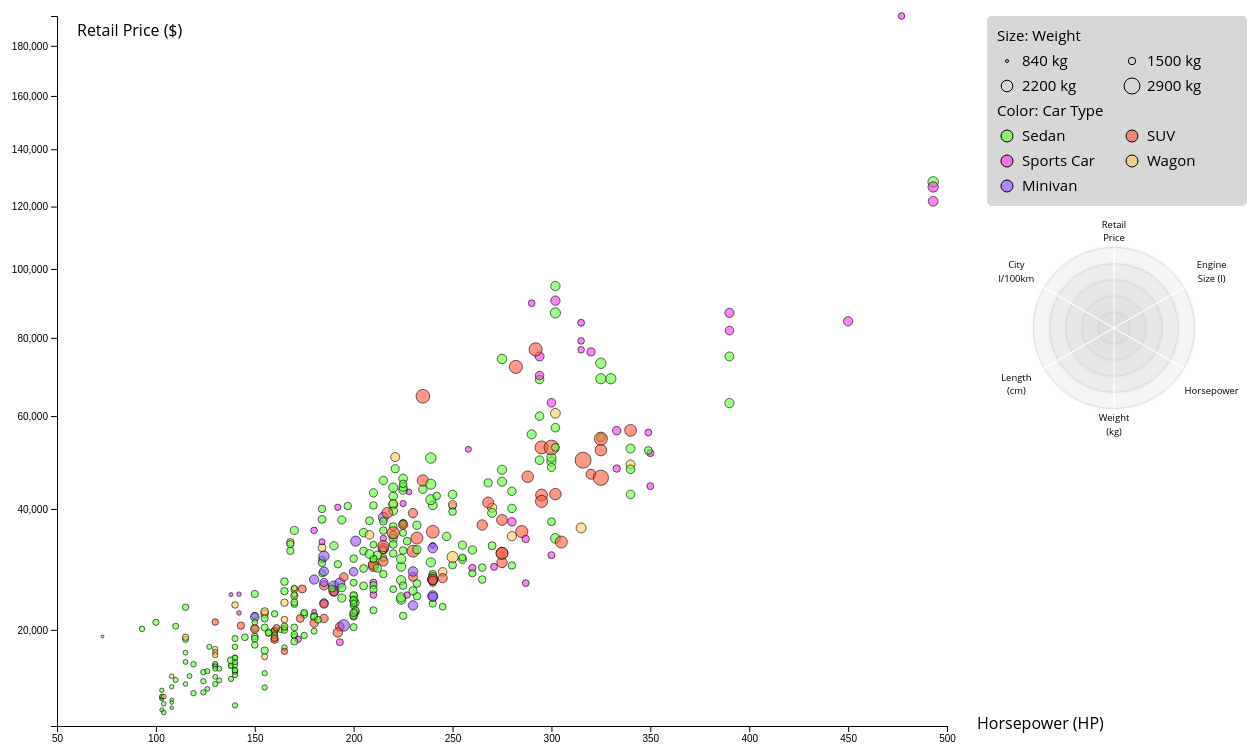
D3 v5 page, settled after 480 driven frames (8 s of simulated time); the page loaded 1 data file(s).


// ── main.js
// sources and inspirations:
// https://d3-graph-gallery.com/graph/scatter_basic.html
// http://bl.ocks.org/mthh/7e17b680b35b83b49f1c22a3613bd89f
// https://www.d3indepth.com/scales/
// https://gramener.github.io/d3js-playbook/events.html
// https://chartio.com/resources/tutorials/how-to-resize-an-svg-when-the-window-is-resized-in-d3-js/

var d3; // Minor workaround to avoid error messages in editors

// map to store all selected circles
const mapRadar = new Map()

// Waiting until document has loaded
window.onload = () => {

    //#region helperFunctions

    // function to format number to include comma every 3 digits
    function numberWithCommas(x) { return x.toString().replace(/\B(?=(\d{3})+(?!\d))/g, ","); }

    // conversion from miles per gallon to liters per 100 kilometers
    function mpg2lp100km(x) { return 235.215 / x; }

    // conversion between pounds and kilograms
    function lbs2kg(x) { return Math.round(x / 2.205); }

    // conversion between inches and centimeters
    function in2cm(x) { return Math.round(x * 2.54); }

    // clamp value between minimum and maximum
    function clamp(num, min, max) { return Math.min(Math.max(num, min), max); }
    //#endregion

    // set the dimensions and margins of the graph
    const margin = {top: 10, right: 300, bottom: 30, left: 60},
            width = 1250 - margin.left - margin.right,
            height = 750 - margin.top - margin.bottom;

    // append the svg object to the body of the page
    const svg = d3.select("#scatterplot")
        .append("svg")
        .attr("width", width + margin.left + margin.right)
        .attr("height", height + margin.top + margin.bottom)
        .append("g")
        .attr("transform", `translate(${margin.left}, ${margin.top})`);

    //Read the data
    d3.csv("Assets/cars.csv").then(function(data) {
        for(let i = 0; i < data.length; i++) {
            data[i].id = i;
        }

        //#region data dimensions
        // Add X axis
        const maxHP = d3.max(data, function(d) { return +d["Horsepower(HP)"]; });
        const x = d3.scaleLinear()
            .domain([50, maxHP])
            .range([0, width])
            .nice();
        svg.append("g")
            .attr("transform", `translate(0, ${height})`)
            .call(d3.axisBottom(x));
        svg.append("text")
            .attr("transform", "translate(920, " + (height + 3) + ")")
            .style("font-family", "Raleway, Open Sans, sans-serif")
            .text("Horsepower (HP)")

        // Add Y axis
        const maxRetail = d3.max(data, function(d) { return +d["Retail Price"]; });
        const y = d3.scaleSqrt()
            .domain([9000, maxRetail])
            .range([ height, 0])
        svg.append("g")
            .call(d3.axisLeft(y));
        svg.append("text")
            .attr("transform", "translate(20, 20)")
            .style("font-family", "Raleway, Open Sans, sans-serif")
            .text("Retail Price ($)")

        // add size
        const maxSize = lbs2kg(d3.max(data, function(d) { return +d["Weight"]; }));
        const minSize = lbs2kg(d3.min(data, function(d) { return +d["Weight"]; }));
        const size = d3.scaleLinear()
            .domain([minSize, maxSize])
            .range([1.5, 8])

        // add color
        const color = d3.scaleOrdinal()
            .domain(["Sedan", "SUV", "Sports Car", "Wagon", "Minivan"])
            .range(["#5eff36", "#ff5436", "#f534eb", "#ffc953", "#9253ff"])
        //#endregion

        // Add dots, add four data dimensions
        svg.append('g')
            .selectAll("dot")
            .data(data)
            .join("circle")
            .attr("id", function(d) { return "dot-"+d.id; })
            .attr("cx", function (d) { return x(d["Horsepower(HP)"]); } )
            .attr("cy", function (d) { return y(d["Retail Price"]); } )
            .attr("r", function(d) { return size(lbs2kg(d["Weight"])); })
            .attr("fill", function(d) { return color(d["Type"]); })
            .attr("fill-opacity", 0.6)
            .attr("stroke", "#000000")
            .attr("stroke-width", 1)
            .attr("stroke-opacity", 0.6)
            .style("cursor", "pointer")

        // Add hover tooltip and click to show in radarChart eventListeners
        svg.selectAll("circle")
            .on("mouseover",(d, id) => {    // event listener to show tooltip on hover
                d3.select("#bubble-tip-"+d.id)
                    .style("display","block");
            })
            .on("mouseout", (d, id) => {    // event listener to hide tooltip after hover
                d3.select("#bubble-tip-"+d.id)
                    .style("display","none");
            })
            .on("click", function(d) {    // event listener to make tooltip remain visible on click
                if(!mapRadar.has(d.id)){
                    d3.select(this)
                        .attr("fill-opacity", 1)
                        .attr("stroke-opacity", 1)
                        .attr("stroke", "rebeccapurple")
                        .attr("stroke-width", 5)
                    mapRadar.set(d.id, {
                        name: d["Name"],
                        axes:[
                            {axis: "Retail Price", value: d["Retail Price"], domain: [0, maxRetail]},
                            {axis: "Engine Size (l)", value: d["Engine Size (l)"], domain: [0, d3.max(data, (d)=>d["Engine Size (l)"])]},
                            {axis: "Horsepower", value: d["Horsepower(HP)"], domain: [0, maxHP]},
                            {axis: "Weight (kg)", value: lbs2kg(d["Weight"]), domain: [minSize/2, maxSize]},
                            {axis: "Length (cm)", value: in2cm(d["Len"]), domain: [in2cm(d3.min(data, (d)=>d["Len"])), in2cm(d3.max(data, (d)=>d["Len"]))]},
                            {axis: "City l/100km", value: mpg2lp100km(d["City Miles Per Gallon"]), domain: [0, d3.max(data, (d)=>mpg2lp100km(d["City Miles Per Gallon"]))]}
                        ],
                        type: d["Type"],
                        id: d.id
                    })
                    drawRadar(svg, margin.left)
                } else{
                    d3.select(this)
                        .attr("fill-opacity", 0.6)
                        .attr("stroke-opacity", 0.6)
                        .attr("stroke", "#000000")
                        .attr("stroke-width", 1)
                    mapRadar.delete(d.id)
                    drawRadar(svg, margin.left)
                }
            });

        //#region legend
        // add legend to top right corner
        svg.append("g")
            .attr("id", "legend")
            .attr("transform", "translate(" + (990 - margin.left) + ", 0)")
            .append("rect")
            .attr("fill", "lightgray")
            .attr("fill-opacity", 0.9)
            .attr("width", "260")
            .attr("height", "190")
            .attr("rx", 5)

        svg.select("#legend")
            .append("text")
            .text("Size: Weight")
            .attr("x", 10)
            .attr("y", 25)
            .style("font-family", "Raleway, Open Sans, sans-serif")
            .style("font-size", "15px")

        // add circles to indicate size scale
        for(let i = 0; i < 2; i++) {
            for(let j = 0; j < 2; j++) {
                svg.select("#legend")
                    .append("circle")
                    .attr("r", size(minSize + (maxSize - minSize) * ((i*2+j) / 3)))
                    .attr("cx", 20 + j * 125)
                    .attr("cy", 45 + i * 25)
                    .attr("fill", "none")
                    .attr("stroke", "#000")
                    .attr("stroke-width", "1")

                svg.select("#legend")
                    .append("text")
                    .text(parseFloat((minSize + (maxSize - minSize) * ((i*2+j) / 3)).toPrecision(2)) + " kg")
                    .attr("x", 35 + j * 125)
                    .attr("y", 50 + i * 25)
                    .style("font-family", "Raleway, Open Sans, sans-serif")
                    .style("font-size", "15px")
            }
        }

        svg.select("#legend")
            .append("text")
            .text("Color: Car Type")
            .attr("x", 10)
            .attr("y", 100)
            .style("font-family", "Raleway, Open Sans, sans-serif")
            .style("font-size", "15px")

        // add colors to show type
        for(let i = 0; i < 3; i++) {
            for(let j = 0; j < (i==2?1:2); j++) {
                svg.select("#legend")
                    .append("circle")
                    .attr("r", 6)
                    .attr("cx", 20 + j * 125)
                    .attr("cy", 120 + i * 25)
                    .attr("fill", color(color.domain()[(i*2+j)]))
                    .attr("fill-opacity", 0.6)
                    .attr("stroke", "#000")
                    .attr("stroke-width", "1")

                svg.select("#legend")
                    .append("text")
                    .text(color.domain()[(i*2+j)])
                    .attr("x", 35 + j * 125)
                    .attr("y", 125 + i * 25)
                    .style("font-family", "Raleway, Open Sans, sans-serif")
                    .style("font-size", "15px")
            }
        }
        //#endregion

        //#region tooltip
        // add tooltips, one for each circle in scatterplot
        svg.append("g")
            .selectAll(".bubble-tip")
            .data(data)
            .join("g")
            .attr("class", "bubble-tip")
            .attr("id", (d)=> "bubble-tip-"+d.id)
            .attr("transform", (d) => "translate("+(x(d["Horsepower(HP)"])+16)+", "+clamp(y(d["Retail Price"])+24, 0, 620)+")")
            .style("display", "none")
            .append("rect")     // this is the background to the tooltip
            .attr("x",-7)
            .attr("y",-20)
            .attr("rx",5)
            .attr("fill","lightgray")
            .attr("fill-opacity", 0.9)
            .attr("height", 120)

        svg.selectAll(".bubble-tip")
            .append("text")
            .text(d => "Name: " + d["Name"])
            .style("font-family", "sans-serif")
            .style("font-size", 14)
            .attr("stroke", "none")

        // make width dependent on length of name, seems to not work on firefox
        svg.selectAll(".bubble-tip")
            .select("rect")
            .attr("width", d => {
                return Math.max(svg.select("#bubble-tip-" + d.id)
                    .select("text")
                    .node()
                    .getComputedTextLength() + 20,
                    150); 
            });

        svg.selectAll(".bubble-tip")
            .append("text")
            .text(d => "Type: " + d["Type"])
            .attr("y", 18)
            .style("font-family", "sans-serif")
            .style("font-size", 14)
            .attr("stroke", "none")

        svg.selectAll(".bubble-tip")
            .append("text")
            .text(d => "Retail Price: $ " + numberWithCommas(d["Retail Price"]))
            .attr("y", 36)
            .style("font-family", "sans-serif")
            .style("font-size", 14)
            .attr("stroke", "none")

        svg.selectAll(".bubble-tip")
            .append("text")
            .text(d => "Engine Size (l): " + d["Engine Size (l)"])
            .attr("y", 54)
            .style("font-family", "sans-serif")
            .style("font-size", 14)
            .attr("stroke", "none")

        svg.selectAll(".bubble-tip")
            .append("text")
            .text(d => "Horsepower: " + d["Horsepower(HP)"])
            .attr("y", 72)
            .style("font-family", "sans-serif")
            .style("font-size", 14)
            .attr("stroke", "none")

        svg.selectAll(".bubble-tip")
            .append("text")
            .text(d => "Weight: " + lbs2kg(d["Weight"]))
            .attr("y", 90)
            .style("font-family", "sans-serif")
            .style("font-size", 14)
            .attr("stroke", "none")
        //#endregion

        // draw initially empty radarChart
        drawRadar(svg, margin.left)
    })

};

// use radarChart function, supply options, add legend for all shown cars
function drawRadar(svg, marginLeft) {
    const radarMargin = { top: 50, right: 80, bottom: 50, left: 80 }
    const radarChartOptions = {
        w: 290,
        h: 350,
        scaleW: 250,
        scaleH: 250,
        margin: radarMargin,
        levels: 5,
        roundStrokes: true,
        format: '.1f'
    };

    let data = Array.from(mapRadar.values())
    console.log(data)

    // remove previous chart
    svg.select(".radarLegend").remove()

    if(data.length == 0) {
        // if no cars selected, draw empty plot, supple only axis names instead of data
        RadarChartEmpty("#radarChart", ["Retail Price", "Engine Size (l)", "Horsepower", "Weight (kg)", "Length (cm)", "City l/100km"], radarChartOptions)
    } else {
        // draw regular chart if cars are selected
        RadarChart("#radarChart", data, radarChartOptions)

        //#region radar Legend

        // add legend underneath radarChart to show the selected cars
        let radarLegend = svg.append("g")
            .attr("class", "radarLegend")
            .attr("transform", "translate(" + (990 - marginLeft) + ", 435)")

        radarLegend.append("rect")
            .attr("fill", "lightgray")
            .attr("fill-opacity", 0.9)
            .attr("width", "260")
            .attr("height", 12 + data.length * 20)
            .attr("rx", 5)

        let color = d3.scaleOrdinal(d3.schemeCategory10)

        for(let i = 0; i < data.length; i++) {
            // add circle to show color of car in redarChart
            radarLegend.append("circle")
                .attr("r", 6)
                .attr("cx", 15)
                .attr("cy", 16 + i * 20)
                .attr("fill", color(i))
                .attr("fill-opacity", 0.6)
                .attr("stroke", "#000")
                .attr("stroke-width", "1")
                .style("cursor", "pointer")

            // add X to make deselecting a car easier
            radarLegend.append("text")
                .attr("x", 11)
                .attr("y", 20 + i * 20)
                .text("x")
                .style("font-family", "sans-serif")
                .style("cursor", "pointer")
                .on("click", function(d) {
                    d3.select("#dot-"+data[i].id)
                        .attr("fill-opacity", 0.6)
                        .attr("stroke-opacity", 0.6)
                        .attr("stroke", "#000000")
                        .attr("stroke-width", 1)
                    mapRadar.delete(data[i].id)
                    drawRadar(svg, marginLeft)
                })

            // add name of car
            radarLegend.append("text")
                .text(data[i].name)
                .attr("x", 30)
                .attr("y", 20 + i * 20)
                .style("font-family", "Raleway, Open Sans, sans-serif")
                .style("font-size", "12px")
        }
        //#endregion
    }
}
// ── radarChart.js
/////////////////////////////////////////////////////////
/////////////// The Radar Chart Function ////////////////
/// mthh - 2017 /////////////////////////////////////////
// Inspired by the code of alangrafu and Nadieh Bremer //
// (VisualCinnamon.com) and modified for d3 v4 //////////
// Reworked to fit needs by Richard Fuchs ///////////////
/////////////////////////////////////////////////////////
// http://bl.ocks.org/mthh/7e17b680b35b83b49f1c22a3613bd89f

const max = Math.max;
const sin = Math.sin;
const cos = Math.cos;
const HALF_PI = Math.PI / 2;

const RadarChart = function RadarChart(parent_selector, data, options) {
    //Wraps SVG text - Taken from http://bl.ocks.org/mbostock/7555321
    const wrap = (text, width) => {
      text.each(function() {
            var text = d3.select(this),
                words = text.text().split(/\s+/).reverse(),
                word,
                line = [],
                lineNumber = 0,
                lineHeight = 1.4, // ems
                y = text.attr("y"),
                x = text.attr("x"),
                dy = parseFloat(text.attr("dy")),
                tspan = text.text(null).append("tspan").attr("x", x).attr("y", y).attr("dy", dy + "em");

            while (word = words.pop()) {
              line.push(word);
              tspan.text(line.join(" "));
              if (tspan.node().getComputedTextLength() > width) {
                    line.pop();
                    tspan.text(line.join(" "));
                    line = [word];
                    tspan = text.append("tspan").attr("x", x).attr("y", y).attr("dy", ++lineNumber * lineHeight + dy + "em").text(word);
              }
            }
      });
    }//wrap

    const cfg = {
        w: 600,                 //Width of the circle
        scaleW: null,           //Size in which chart should be displayed, null == w + margins
        h: 600,                 //Height of the circle
        scaleH: null,           //Size in which chart should be displayed, null == h + margins
        margin: {top: 20, right: 20, bottom: 20, left: 20}, //The margins of the SVG
        levels: 3,              //How many levels or inner circles should there be drawn
        maxValue: 0,            //What is the value that the biggest circle will represent
        minValue: 0,            //What is the value that the smallest circle will represent
        labelFactor: 1.4,       //How much farther than the radius of the outer circle should the labels be placed
        wrapWidth: 60,          //The number of pixels after which a label needs to be given a new line
        opacityArea: 0.35,      //The opacity of the area of the blob
        dotRadius: 4,           //The size of the colored circles of each blog
        opacityCircles: 0.1,    //The opacity of the circles of each blob
        strokeWidth: 2,         //The width of the stroke around each blob
        roundStrokes: false,    //If true the area and stroke will follow a round path (cardinal-closed)
        color: d3.scaleOrdinal(d3.schemeCategory10), //Color function,
        format: '.2%',
        unit: '',
        legend: false
    };

    //Put all of the options into a variable called cfg
    if('undefined' !== typeof options){
      for(var i in options){
        if('undefined' !== typeof options[i]){ cfg[i] = options[i]; }
      }//for i
    }//if

    let domains = [];
    if (data.every((elem) => elem.axes.every((axis) => "domain" in axis))) {
        for(let dp in data) {
            for(let i = 0; i < data[dp].axes.length; i++) {
                domains[i] = domains[i] || []
                domains[i][0] = Math.min(domains[i][0] || 10e10, data[dp].axes[i].domain[0])
                domains[i][1] = Math.max(domains[i][1] || 0, data[dp].axes[i].domain[1])
            }
        }
    }
    const countDomains = (new Set(domains)).size
    if(countDomains == 0) {
        //If the supplied maxValue is smaller than the actual one, replace by the max in the data
        // var maxValue = max(cfg.maxValue, d3.max(data, function(i){return d3.max(i.map(function(o){return o.value;}))}));
        let maxValue = 0;
        let minValue = 0;
        for (let j = 0; j < data.length; j++) {
            for (let i = 0; i < data[j].axes.length; i++) {
                // data[j].axes[i]['id'] = data[j].name;
                if (data[j].axes[i]['value'] > maxValue) {
                    maxValue = data[j].axes[i]['value'];
                }
                if (data[j].axes[i]['value'] < minValue) {
                    minValue = data[j].axes[i]['value'];
                }
            }
        }
        maxValue = max(cfg.maxValue, maxValue);
        minValue = max(cfg.minValue, minValue);
        for(let i = 0; i < data[0].axes.length; i++) {
            domains[i] = [];
            domains[i][0] = minValue;
            domains[i][1] = maxValue;
        }
    }


    const allAxis = data[0].axes.map((i, j, m) => i.axis),	//Names of each axis
        total = allAxis.length,					//The number of different axes
        radius = Math.min(cfg.w/2, cfg.h/2), 	//Radius of the outermost circle
        Format = d3.format(cfg.format),			 	//Formatting
        Format0 = d3.format(".0" + cfg.format.slice(-1)),
        FormatConditional = (d) => (d % 1 == 0) ? Format0(d) : Format(d),
        angleSlice = Math.PI * 2 / total;		//The width in radians of each "slice"

    //Scale for the radius
    const rScale = d3.scaleLinear()
        .range([0, radius])
        .domain([0, 1]);

    let scales = []
    for(let i = 0; i < domains.length; i++) {
        scales[i] = d3.scaleLinear()
        .range([0, radius])
        .domain(domains[i]);
    }

    /////////////////////////////////////////////////////////
    //////////// Create the container SVG and g /////////////
    /////////////////////////////////////////////////////////
    const parent = d3.select(parent_selector);

    //Remove whatever chart with the same id/class was present before
    parent.select("svg").remove();

    //Initiate the radar chart SVG
    let svg = parent.append("svg")
            .attr("width", cfg.scaleW == null ? cfg.w + cfg.margin.left + cfg.margin.right : cfg.scaleW)
            .attr("height", cfg.scaleH == null ? cfg.h + cfg.margin.top + cfg.margin.bottom : cfg.scaleH)
            .attr("class", "radar")
            .attr("viewBox", "0 0 " + (cfg.w + cfg.margin.left + cfg.margin.right) + " " + (cfg.h + cfg.margin.top + cfg.margin.bottom));

    //Append a g element
    let g = svg.append("g")
            .attr("transform", "translate(" + (cfg.w/2 + cfg.margin.left) + "," + (cfg.h/2 + cfg.margin.top) + ")");

    /////////////////////////////////////////////////////////
    ////////// Glow filter for some extra pizzazz ///////////
    /////////////////////////////////////////////////////////

    //Filter for the outside glow
    let filter = g.append('defs').append('filter').attr('id','glow'),
        feGaussianBlur = filter.append('feGaussianBlur').attr('stdDeviation','2.5').attr('result','coloredBlur'),
        feMerge = filter.append('feMerge'),
        feMergeNode_1 = feMerge.append('feMergeNode').attr('in','coloredBlur'),
        feMergeNode_2 = feMerge.append('feMergeNode').attr('in','SourceGraphic');

    /////////////////////////////////////////////////////////
    /////////////// Draw the Circular grid //////////////////
    /////////////////////////////////////////////////////////

    //Wrapper for the grid & axes
    let axisGrid = g.append("g").attr("class", "axisWrapper");

    //Draw the background circles
    axisGrid.selectAll(".levels")
        .data(d3.range(1,(cfg.levels+1)).reverse())
        .enter()
        .append("circle")
        .attr("class", "gridCircle")
        .attr("r", d => radius / cfg.levels * d)
        .style("fill", "#CDCDCD")
        .style("stroke", "#CDCDCD")
        .style("fill-opacity", cfg.opacityCircles)
        .style("filter" , "url(#glow)");

    // //Text indicating at what % each level is
    // axisGrid.selectAll(".axisLabel")
    //    .data(d3.range(1,(cfg.levels+1)).reverse())
    //    .enter().append("text")
    //    .attr("class", "axisLabel")
    //    .attr("x", 4)
    //    .attr("y", d => -d * radius / cfg.levels)
    //    .attr("dy", "0.4em")
    //    .style("font-size", "10px")
    //    .attr("fill", "#737373")
    //    .text(d => Format(maxValue * d / cfg.levels) + cfg.unit);

    /////////////////////////////////////////////////////////
    //////////////////// Draw the axes //////////////////////
    /////////////////////////////////////////////////////////

    //Create the straight lines radiating outward from the center
    var axis = axisGrid.selectAll(".axis")
        .data(allAxis)
        .join("g")
        .attr("class", "axis");
    //Append the lines
    axis.append("line")
        .attr("x1", 0)
        .attr("y1", 0)
        .attr("x2", (d, i) => rScale(1.1) * cos(angleSlice * i - HALF_PI))
        .attr("y2", (d, i) => rScale(1.1) * sin(angleSlice * i - HALF_PI))
        .attr("class", "line")
        .style("stroke", "white")
        .style("stroke-width", "2px");

    //Append the labels at each axis
    axis.append("text")
        .attr("class", "legend")
        .style("font-size", "17px")
        .style("font-family", "Raleway, Open Sans, sans-serif")
        .attr("text-anchor", "middle")
        .attr("dy", "-0.35em")
        .attr("data-factor", function(d, i) { return Math.abs(cos(angleSlice * i - HALF_PI)) < 1e-10 ? 1.2 : cfg.labelFactor; })
        .attr("x", (d,i) => rScale(cfg.labelFactor) * cos(angleSlice * i - HALF_PI))
        .attr("y", function(d, i) { return rScale(d3.select(this).attr("data-factor")) * sin(angleSlice * i - HALF_PI); })
        .text(d => d)
        .call(wrap, cfg.wrapWidth);

    /////////////////////////////////////////////////////////
    ///////////// Draw the radar chart blobs ////////////////
    /////////////////////////////////////////////////////////

    //The radial line function
    const radarLine = d3.radialLine()
        .curve(d3.curveLinearClosed)
        .radius((d, i) => scales[i](d.value))
        .angle((d,i) => i * angleSlice);

    if(cfg.roundStrokes) {
        radarLine.curve(d3.curveCardinalClosed)
    }

    //Create a wrapper for the blobs
    const blobWrapper = g.selectAll(".radarWrapper")
        .data(data)
        .enter().append("g")
        .attr("class", "radarWrapper")
        .attr("i", (d, i) => i);

    //Append the backgrounds
    blobWrapper
        .append("path")
        .attr("class", "radarArea")
        .attr("d", d => radarLine(d.axes))
        .style("fill", (d,i) => cfg.color(i))
        .style("fill-opacity", cfg.opacityArea)
        .on('mouseover', function(d, i) {
            //Dim all blobs
            parent.selectAll(".radarArea")
                .transition().duration(200)
                .style("fill-opacity", 0.1);
            //Bring back the hovered over blob
            d3.select(this)
                .transition().duration(200)
                .style("fill-opacity", 0.7);
        })
        .on('mouseout', () => {
            //Bring back all blobs
            parent.selectAll(".radarArea")
                .transition().duration(200)
                .style("fill-opacity", cfg.opacityArea);
        });

    //Create the outlines
    blobWrapper.append("path")
        .attr("class", "radarStroke")
        .attr("d", function(d,i) { return radarLine(d.axes); })
        .style("stroke-width", cfg.strokeWidth + "px")
        .style("stroke", (d,i) => cfg.color(i))
        .style("fill", "none")
        .style("filter" , "url(#glow)");

    //Append the circles
    blobWrapper.selectAll(".radarCircle")
        .data(d => d.axes)
        .enter()
        .append("circle")
        .attr("class", "radarCircle")
        .attr("r", cfg.dotRadius)
        .attr("cx", (d,i) => scales[i](d.value) * cos(angleSlice * i - HALF_PI))
        .attr("cy", (d,i) => scales[i](d.value) * sin(angleSlice * i - HALF_PI))
        .style("fill", function(d) { return cfg.color(parseInt(d3.select(this.parentNode).attr("i"))); })
        .style("fill-opacity", 0.8);

    /////////////////////////////////////////////////////////
    //////// Append invisible circles for tooltip ///////////
    /////////////////////////////////////////////////////////

    //Wrapper for the invisible circles on top
    const blobCircleWrapper = g.selectAll(".radarCircleWrapper")
        .data(data)
        .enter().append("g")
        .attr("class", "radarCircleWrapper");

    //Append a set of invisible circles on top for the mouseover pop-up
    blobCircleWrapper.selectAll(".radarInvisibleCircle")
        .data(d => d.axes)
        .enter().append("circle")
        .attr("class", "radarInvisibleCircle")
        .attr("r", cfg.dotRadius * 1.5)
        .attr("cx", (d,i) => scales[i](d.value) * cos(angleSlice*i - HALF_PI))
        .attr("cy", (d,i) => scales[i](d.value) * sin(angleSlice*i - HALF_PI))
        .style("fill", "none")
        .style("pointer-events", "all")
        .on("mouseover", function(d,i) {
            tooltip
                .attr('x', this.cx.baseVal.value - 10)
                .attr('y', this.cy.baseVal.value - 10)
                .transition()
                .style('display', 'block')
                .text(FormatConditional(d.value) + cfg.unit);
        })
        .on("mouseout", function(){
            tooltip.transition()
                .style('display', 'none').text('');
        });

    const tooltip = g.append("text")
        .attr("class", "tooltip")
        .attr('x', 0)
        .attr('y', 0)
        .style("cursor", "default")
        .style("font-size", "20px")
        .style("font-family", "Raleway, Open Sans, sans-serif")
        .style('display', 'none')
        .attr("text-anchor", "middle")
        .attr("dy", "0.35em");

    if (cfg.legend !== false && typeof cfg.legend === "object") {
        let legendZone = svg.append('g');
        let names = data.map(el => el.name);
        if (cfg.legend.title) {
            let title = legendZone.append("text")
                .attr("class", "title")
                .attr('transform', `translate(${cfg.legend.translateX},${cfg.legend.translateY})`)
                .attr("x", cfg.w - 70)
                .attr("y", 10)
                .attr("font-size", "16px")
                .style("font-family", "Raleway, Open Sans, sans-serif")
                .attr("fill", "#404040")
                .text(cfg.legend.title);
        }
        let legend = legendZone.append("g")
            .attr("class", "legend")
            .attr("height", 100)
            .attr("width", 200)
            .attr('transform', `translate(${cfg.legend.translateX},${cfg.legend.translateY + 20})`);
        // Create rectangles markers
        legend.selectAll('rect')
          .data(names)
          .enter()
          .append("rect")
          .attr("x", cfg.w - 65)
          .attr("y", (d,i) => i * 20)
          .attr("width", 10)
          .attr("height", 10)
          .style("fill", (d,i) => cfg.color(i));
        // Create labels
        legend.selectAll('text')
          .data(names)
          .enter()
          .append("text")
          .attr("x", cfg.w - 52)
          .attr("y", (d,i) => i * 20 + 9)
          .attr("font-size", "17px")
          .style("font-family", "Raleway, Open Sans, sans-serif")
          .attr("fill", "#737373")
          .text(d => d);
    }
    return svg;
}

const RadarChartEmpty = function RadarChartEmpty(parent_selector, allAxis, options) {
    //Wraps SVG text - Taken from http://bl.ocks.org/mbostock/7555321
    const wrap = (text, width) => {
      text.each(function() {
            var text = d3.select(this),
                words = text.text().split(/\s+/).reverse(),
                word,
                line = [],
                lineNumber = 0,
                lineHeight = 1.4, // ems
                y = text.attr("y"),
                x = text.attr("x"),
                dy = parseFloat(text.attr("dy")),
                tspan = text.text(null).append("tspan").attr("x", x).attr("y", y).attr("dy", dy + "em");

            while (word = words.pop()) {
              line.push(word);
              tspan.text(line.join(" "));
              if (tspan.node().getComputedTextLength() > width) {
                    line.pop();
                    tspan.text(line.join(" "));
                    line = [word];
                    tspan = text.append("tspan").attr("x", x).attr("y", y).attr("dy", ++lineNumber * lineHeight + dy + "em").text(word);
              }
            }
      });
    }//wrap

    const cfg = {
        w: 600,                 //Width of the circle
        scaleW: null,           //Size in which chart should be displayed, null == w + margins
        h: 600,                 //Height of the circle
        scaleH: null,           //Size in which chart should be displayed, null == h + margins
        margin: {top: 20, right: 20, bottom: 20, left: 20}, //The margins of the SVG
        levels: 3,              //How many levels or inner circles should there be drawn
        maxValue: 0,            //What is the value that the biggest circle will represent
        labelFactor: 1.4,       //How much farther than the radius of the outer circle should the labels be placed
        wrapWidth: 60,          //The number of pixels after which a label needs to be given a new line
        opacityArea: 0.35,      //The opacity of the area of the blob
        dotRadius: 4,           //The size of the colored circles of each blog
        opacityCircles: 0.1,    //The opacity of the circles of each blob
        strokeWidth: 2,         //The width of the stroke around each blob
        roundStrokes: false,    //If true the area and stroke will follow a round path (cardinal-closed)
        color: d3.scaleOrdinal(d3.schemeCategory10), //Color function,
        format: '.2%',
        unit: '',
        legend: false
    };

    //Put all of the options into a variable called cfg
    if('undefined' !== typeof options){
      for(var i in options){
        if('undefined' !== typeof options[i]){ cfg[i] = options[i]; }
      }//for i
    }//if


    const total = allAxis.length,               //The number of different axes
        radius = Math.min(cfg.w/2, cfg.h/2),    //Radius of the outermost circle
        Format = d3.format(cfg.format),         //Formatting
        Format0 = d3.format(".0" + cfg.format.slice(-1)),
        FormatConditional = (d) => (d % 1 == 0) ? Format0(d) : Format(d),
        angleSlice = Math.PI * 2 / total;       //The width in radians of each "slice"

    //Scale for the radius
    const rScale = d3.scaleLinear()
        .range([0, radius])
        .domain([0, 1]);

    /////////////////////////////////////////////////////////
    //////////// Create the container SVG and g /////////////
    /////////////////////////////////////////////////////////
    const parent = d3.select(parent_selector);

    //Remove whatever chart with the same id/class was present before
    parent.select("svg").remove();

    //Initiate the radar chart SVG
    let svg = parent.append("svg")
            .attr("width", cfg.scaleW == null ? cfg.w + cfg.margin.left + cfg.margin.right : cfg.scaleW)
            .attr("height", cfg.scaleH == null ? cfg.h + cfg.margin.top + cfg.margin.bottom : cfg.scaleH)
            .attr("class", "radar")
            .attr("viewBox", "0 0 " + (cfg.w + cfg.margin.left + cfg.margin.right) + " " + (cfg.h + cfg.margin.top + cfg.margin.bottom));

    //Append a g element
    let g = svg.append("g")
            .attr("transform", "translate(" + (cfg.w/2 + cfg.margin.left) + "," + (cfg.h/2 + cfg.margin.top) + ")");

    /////////////////////////////////////////////////////////
    ////////// Glow filter for some extra pizzazz ///////////
    /////////////////////////////////////////////////////////

    //Filter for the outside glow
    let filter = g.append('defs').append('filter').attr('id','glow'),
        feGaussianBlur = filter.append('feGaussianBlur').attr('stdDeviation','2.5').attr('result','coloredBlur'),
        feMerge = filter.append('feMerge'),
        feMergeNode_1 = feMerge.append('feMergeNode').attr('in','coloredBlur'),
                feMergeNode_2 = feMerge.append('feMergeNode').attr('in','SourceGraphic');

    /////////////////////////////////////////////////////////
    /////////////// Draw the Circular grid //////////////////
    /////////////////////////////////////////////////////////

    //Wrapper for the grid & axes
    let axisGrid = g.append("g").attr("class", "axisWrapper");

    //Draw the background circles
    axisGrid.selectAll(".levels")
        .data(d3.range(1,(cfg.levels+1)).reverse())
        .enter()
        .append("circle")
        .attr("class", "gridCircle")
        .attr("r", d => radius / cfg.levels * d)
        .style("fill", "#CDCDCD")
        .style("stroke", "#CDCDCD")
        .style("fill-opacity", cfg.opacityCircles)
        .style("filter" , "url(#glow)");

    /////////////////////////////////////////////////////////
    //////////////////// Draw the axes //////////////////////
    /////////////////////////////////////////////////////////

    //Create the straight lines radiating outward from the center
    var axis = axisGrid.selectAll(".axis")
        .data(allAxis)
        .join("g")
        .attr("class", "axis");
    //Append the lines
    axis.append("line")
        .attr("x1", 0)
        .attr("y1", 0)
        .attr("x2", (d, i) => rScale(1.1) * cos(angleSlice * i - HALF_PI))
        .attr("y2", (d, i) => rScale(1.1) * sin(angleSlice * i - HALF_PI))
        .attr("class", "line")
        .style("stroke", "white")
        .style("stroke-width", "2px");

    //Append the labels at each axis
    axis.append("text")
        .attr("class", "legend")
        .style("font-size", "17px")
        .style("font-family", "Raleway, Open Sans, sans-serif")
        .attr("text-anchor", "middle")
        .attr("dy", "-0.35em")
        .attr("data-factor", function(d, i) { return Math.abs(cos(angleSlice * i - HALF_PI)) < 1e-10 ? 1.2 : cfg.labelFactor; })
        .attr("x", (d,i) => rScale(cfg.labelFactor) * cos(angleSlice * i - HALF_PI))
        .attr("y", function(d, i) { return rScale(d3.select(this).attr("data-factor")) * sin(angleSlice * i - HALF_PI); })
        .text(d => d)
        .call(wrap, cfg.wrapWidth);

    return svg;
}

### data: Assets/cars.csv, 29797 bytes — head not shown